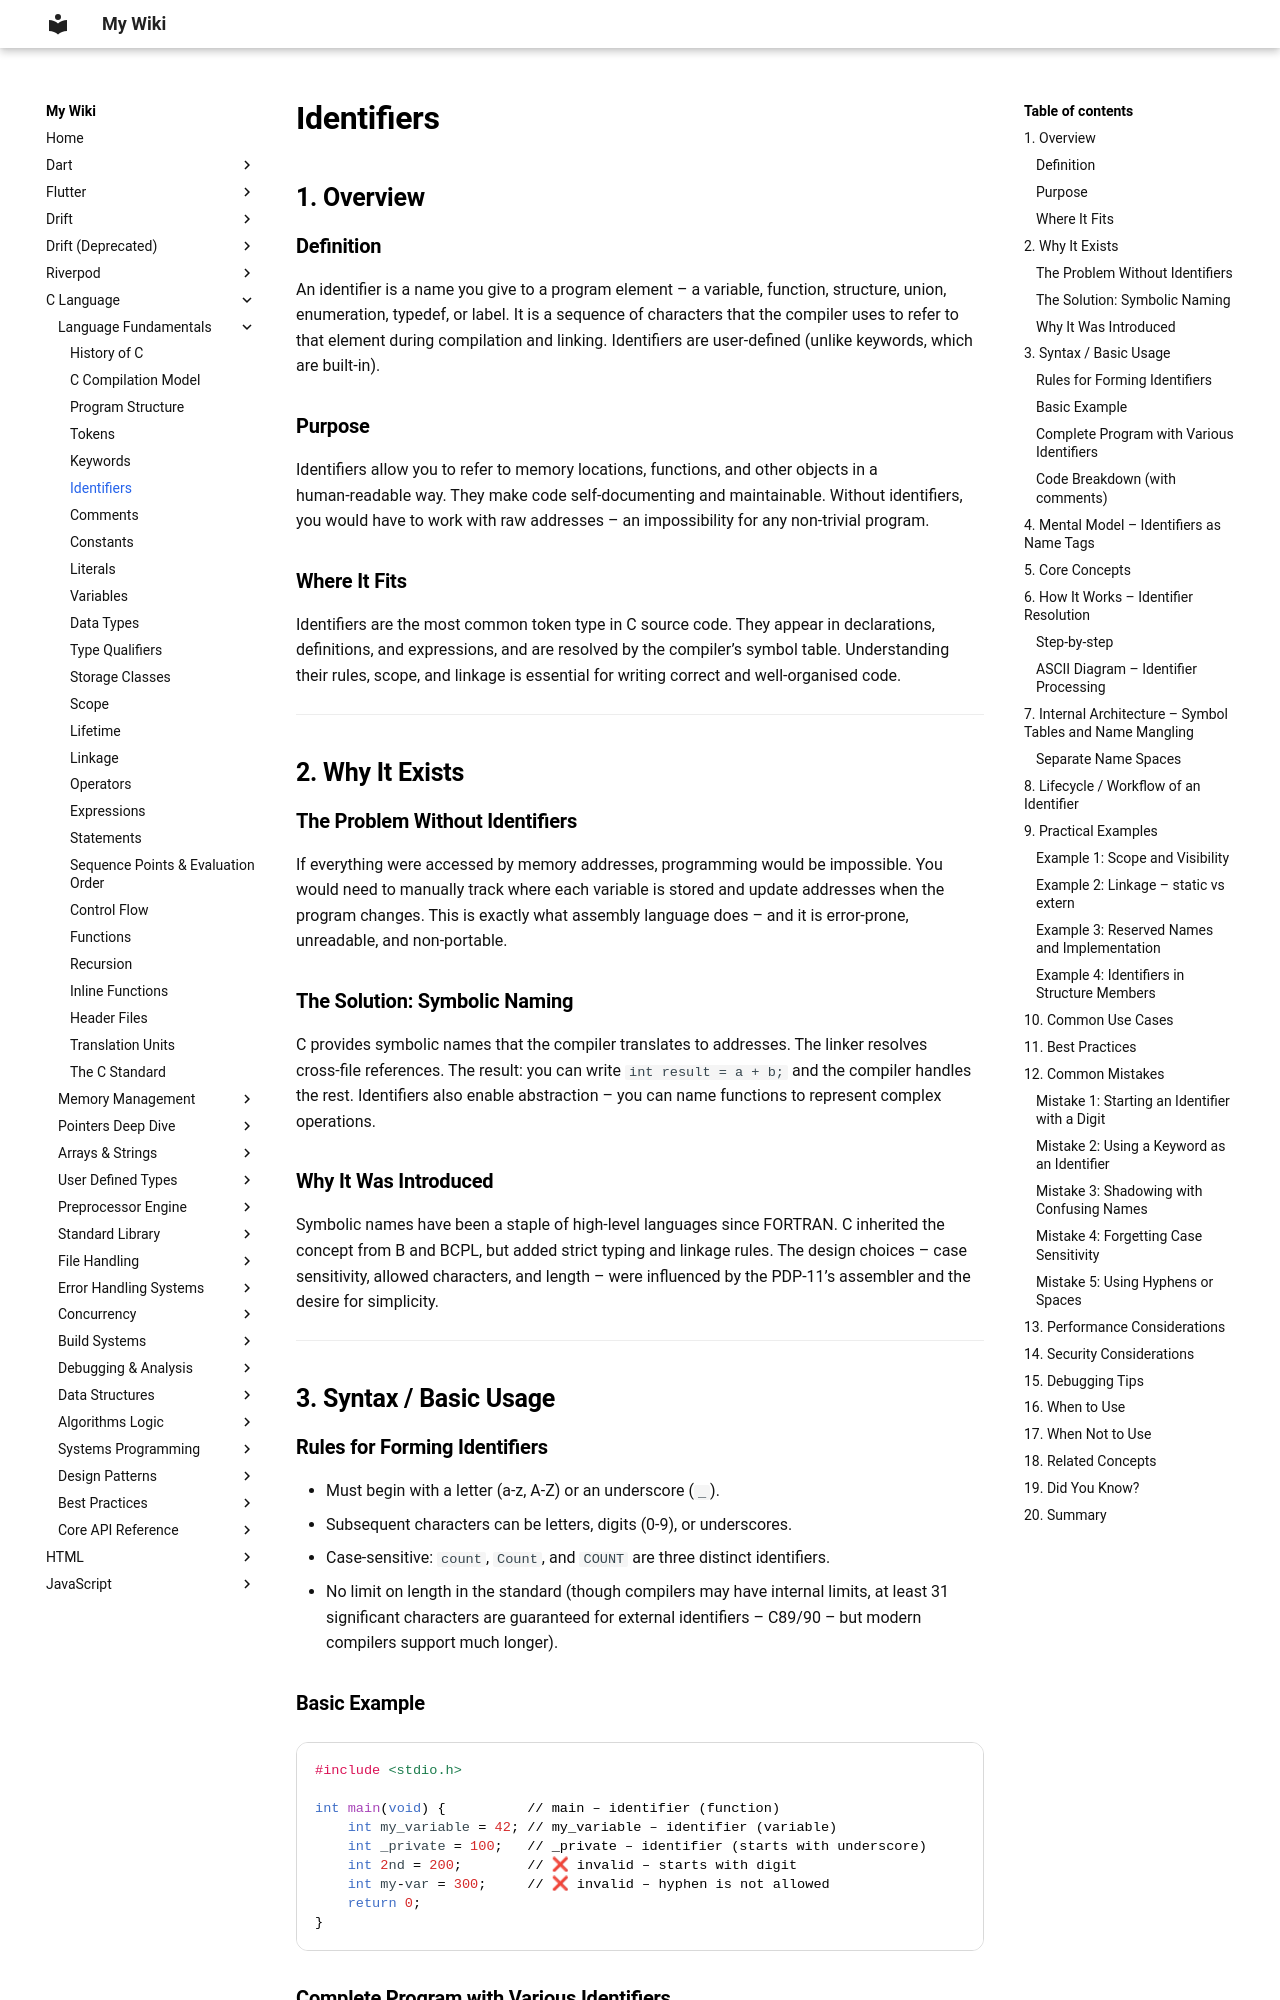

repository: aromalsibu/my-dev-wiki · page: c/01_language_fundamentals/06_identifiers/index.html · generator: mkdocs

# Identifiers

## 1. Overview

### Definition
An identifier is a name you give to a program element – a variable, function, structure, union, enumeration, typedef, or label. It is a sequence of characters that the compiler uses to refer to that element during compilation and linking. Identifiers are user‑defined (unlike keywords, which are built‑in).

### Purpose
Identifiers allow you to refer to memory locations, functions, and other objects in a human‑readable way. They make code self‑documenting and maintainable. Without identifiers, you would have to work with raw addresses – an impossibility for any non‑trivial program.

### Where It Fits
Identifiers are the most common token type in C source code. They appear in declarations, definitions, and expressions, and are resolved by the compiler’s symbol table. Understanding their rules, scope, and linkage is essential for writing correct and well‑organised code.

---

## 2. Why It Exists

### The Problem Without Identifiers
If everything were accessed by memory addresses, programming would be impossible. You would need to manually track where each variable is stored and update addresses when the program changes. This is exactly what assembly language does – and it is error‑prone, unreadable, and non‑portable.

### The Solution: Symbolic Naming
C provides symbolic names that the compiler translates to addresses. The linker resolves cross‑file references. The result: you can write `int result = a + b;` and the compiler handles the rest. Identifiers also enable abstraction – you can name functions to represent complex operations.

### Why It Was Introduced
Symbolic names have been a staple of high‑level languages since FORTRAN. C inherited the concept from B and BCPL, but added strict typing and linkage rules. The design choices – case sensitivity, allowed characters, and length – were influenced by the PDP‑11’s assembler and the desire for simplicity.

---

## 3. Syntax / Basic Usage

### Rules for Forming Identifiers
- Must begin with a letter (a‑z, A‑Z) or an underscore (`_`).
- Subsequent characters can be letters, digits (0‑9), or underscores.
- Case‑sensitive: `count`, `Count`, and `COUNT` are three distinct identifiers.
- No limit on length in the standard (though compilers may have internal limits, at least 31 significant characters are guaranteed for external identifiers – C89/90 – but modern compilers support much longer).
